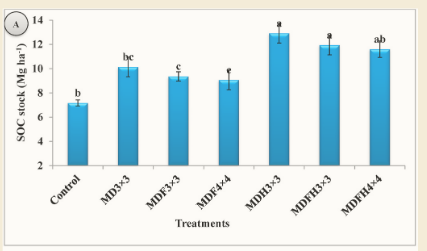

Values plotted in this chart, from the file beside it:
Bar0, Control, 7.107438017, 
Bar1, , 7.43, 0.3223
Bar2, T2 - Melia (3x3 m), 10.11, 
Bar3, , 11.02, 0.9174
Bar4, T3 - Melia with Dragon fruit (3x3 m), 9.339, 
Bar5, , 9.76, 0.4215
Bar6, T4 - Melia with Dragon fruit (4x4 m), 9.017, 
Bar7, , 9.711, 0.6942
Bar8, T5 - Melia (3x3 m) with HM, 12.91, 
Bar9, , 13.45, 12.91
Bar10, T7 - Melia with Dragon fruit (3x3 m) and…, 11.89, 
Bar11, , 12.79, 0.8926
Bar12, T8 - Melia with Dragon fruit (4x4 m) and…, 11.57, 
Bar13, , 12.26, 0.6942
